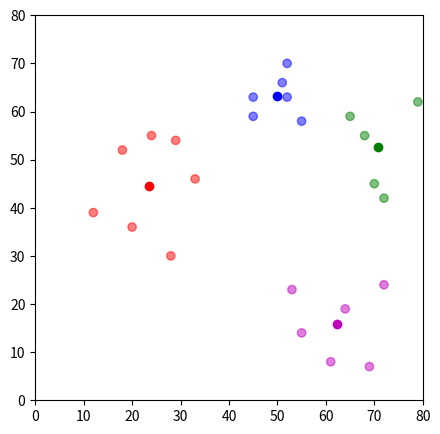

Write Python code to recreate this figure.
# -*- coding: utf-8 -*-
"""
Created on Wed Mar 11 11:37:14 2020

[redacted]
"""

import pandas as pd
import numpy as np
import matplotlib.pyplot as plt


#initialisation 
df = pd.DataFrame({
    'x': [12, 20, 28, 18, 29, 33, 24, 45, 45, 52, 51, 52, 55, 53, 55, 61, 64, 69, 72, 72, 70, 79, 68, 65],
    'y': [39, 36, 30, 52, 54, 46, 55, 59, 63, 70, 66, 63, 58, 23, 14, 8, 19, 7, 24, 42, 45, 62, 55, 59]
})  # simple dataset to start of with later this should be replaced for the comumns we have in our big dataset

# this makes sure that the random numbers are the same every time you run it can be deleted when the dataset is found
np.random.seed(200) 

k = 4 #number of centroids
# centroids[i] = [x, y]
centroids = {
    i+1: [np.random.randint(0, 80), np.random.randint(0, 80)]
    for i in range(k)
}

colmap = {1: 'r', 2: 'g', 3: 'b',4:'m'} # so you can see the centroids you just created and can assign this color to the other points

def assignment(df, centroids):
    for i in centroids.keys():
        # sqrt((x1 - x2)^2 - (y1 - y2)^2) euclidian distance 
        df['distance_from_{}'.format(i)] = (
            np.sqrt(
                (df['x'] - centroids[i][0]) ** 2 + (df['y'] - centroids[i][1]) ** 2
            )
        )
    centroid_distance_cols = ['distance_from_{}'.format(i) for i in centroids.keys()]
    df['closest'] = df.loc[:, centroid_distance_cols].idxmin(axis=1)
    df['closest'] = df['closest'].map(lambda x: int(x.lstrip('distance_from_')))
    df['color'] = df['closest'].map(lambda x: colmap[x])
    return df

df = assignment(df, centroids) #assign it the first time

def update(k): #here you update the centroid location to the mean of all points that were in that cluster so you differentiate even more
    for i in centroids.keys():
        centroids[i][0] = np.mean(df[df['closest'] == i]['x'])
        centroids[i][1] = np.mean(df[df['closest'] == i]['y'])
    return k


while True:
    closest_centroids = df['closest'].copy(deep=True)
    centrouds = update(centroids)
    df=assignment(df,centroids)
    if closest_centroids.equals( df['closest']):
        break

fig = plt.figure(figsize=(5, 5))
plt.scatter(df['x'], df['y'], color=df['color'], alpha=0.5)
for i in centroids.keys():
    plt.scatter(*centroids[i], color=colmap[i])
plt.xlim(0, 80)
plt.ylim(0, 80)
plt.show()


own_distance = []
for j in range(len(centroids)):
    tot_distance = 0.0
    dfown = df[df['closest'] == j+1]
    for i in range(len(dfown)-1): 
        k=i+1
        while k <len(dfown) :
            tot_distance = tot_distance + np.sqrt(
                    (dfown['x'].iloc[i] - dfown['x'].iloc[k])**2 + (dfown['y'].iloc[i] - dfown['y'].iloc[k])**2
                    )
            k = k+1
    print(tot_distance)
    own_distance.append(tot_distance)
    
print(own_distance)
        
    
    
    
    
    
    
    
    
    
    
    
    
    